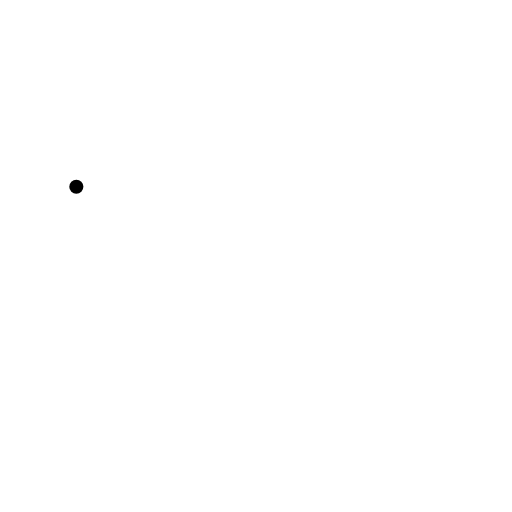
t = 0.00 s
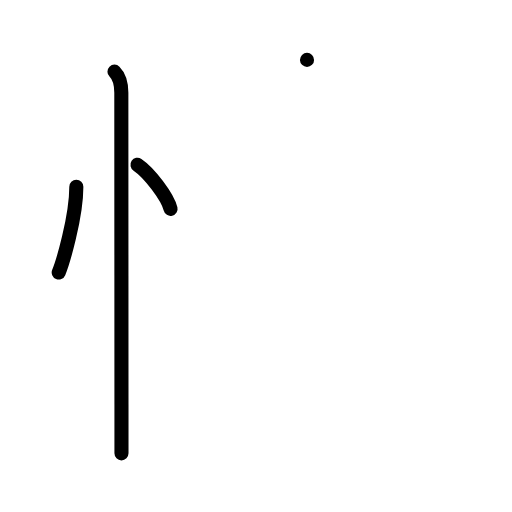
t = 3.00 s
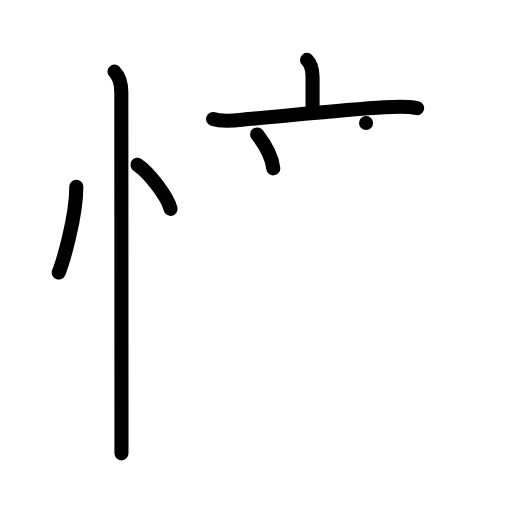
t = 6.00 s
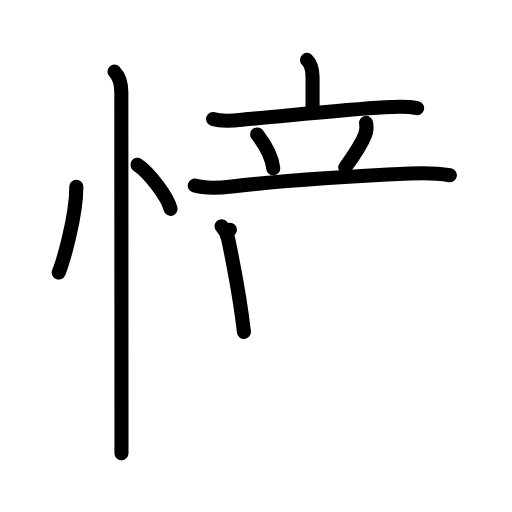
t = 9.00 s
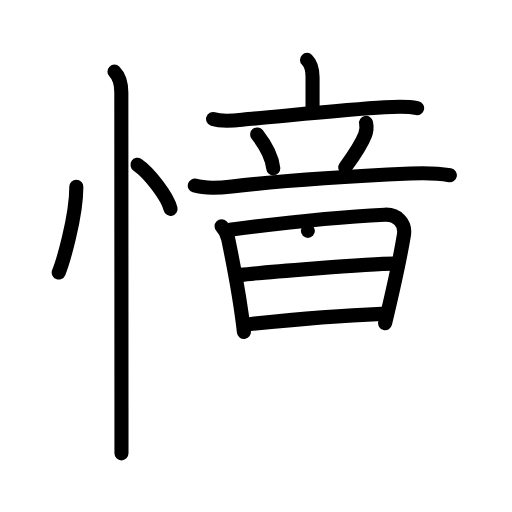
t = 12.00 s
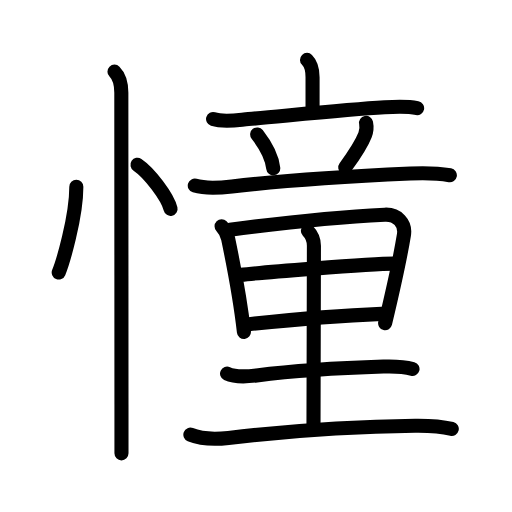
t = 15.00 s

The animated SVG that drew these frames (rendered in a browser with its animation timeline set to each time). Animation: 45 SMIL elements (animate=45); one cycle of 15.00 s.

<?xml version="1.0" encoding="UTF-8"?>
<!--
AniKanjiVG is licensed by CC-BY-SA Paul C. Sommerhoff (https://bitbucket.org/sommerhoff/anikanjivg).
AniKanjiVG uses KanjiVG which is licensed by CC-BY-SA Ulrich Apel (http://kanjivg.tagaini.net).
See also http://creativecommons.org/licenses/by-sa/3.0/
-->
<svg xmlns:kvg='http://kanjivg.tagaini.net' xmlns='http://www.w3.org/2000/svg' width='109' height='109' viewBox='0 0 109 109' style='fill:none;stroke:#000000;stroke-width:3;stroke-linecap:round;stroke-linejoin:round;' id="kvg:kanji_061a7"><g id="kvg:061a7" kvg:element="憧"><g id="kvg:061a7-g1" kvg:element="忄" kvg:variant="true" kvg:original="心" kvg:position="left" kvg:radical="general"><path id="kvg:061a7-s1" kvg:type="㇔" d="M16.25,39.75c0,6.61-2.97,16.36-3.75,18.25"><animate attributeName="d" begin="0.0s" dur="1.0s" from="M16.25,39.75C16.25,39.75,16.25,39.75,16.25,39.75" to="M16.25,39.75c0,6.61-2.97,16.36-3.75,18.25" />
</path>
<path id="kvg:061a7-s2" kvg:type="㇔" d="M29.27,35.08c2.49,1.66,6.42,6.81,7.04,9.38"><animate attributeName="d" begin="1.0s" dur="1.0s" from="M29.27,35.08C29.27,35.08,29.27,35.08,29.27,35.08" to="M29.27,35.08c2.49,1.66,6.42,6.81,7.04,9.38" />
<animate attributeName="d" begin="0s" dur="1.0s" from="M-100,-100" to="M-100,-100" />
</path>
<path id="kvg:061a7-s3" kvg:type="㇑" d="M24.37,15.25c1.19,1.19,1.46,2.75,1.46,4.5c0,0.83,0.02,44.91,0.03,66.38c0,4.89,0,8.61,0,10.38"><animate attributeName="d" begin="2.0s" dur="0.3333333333333333s" from="M24.37,15.25C24.37,15.25,24.37,15.25,24.37,15.25" to="M24.37,15.25c1.19,1.19,1.46,2.75,1.46,4.5" />
<animate attributeName="d" begin="2.3333333333333335s" dur="0.3333333333333333s" from="M24.37,15.25c1.19,1.19,1.46,2.75,1.46,4.5c0,0,0,0,0,0,0" to="M24.37,15.25c1.19,1.19,1.46,2.75,1.46,4.5c0,0.83,0.02,44.91,0.03,66.38" />
<animate attributeName="d" begin="2.6666666666666665s" dur="0.3333333333333333s" from="M24.37,15.25c1.19,1.19,1.46,2.75,1.46,4.5c0,0.83,0.02,44.91,0.03,66.38c0,0,0,0,0,0,0" to="M24.37,15.25c1.19,1.19,1.46,2.75,1.46,4.5c0,0.83,0.02,44.91,0.03,66.38c0,4.89,0,8.61,0,10.38" />
<animate attributeName="d" begin="0s" dur="2.0s" from="M-100,-100" to="M-100,-100" />
</path>
</g>
<g id="kvg:061a7-g2" kvg:element="童" kvg:position="right"><g id="kvg:061a7-g3" kvg:element="立" kvg:position="top"><g id="kvg:061a7-g4" kvg:element="亠" kvg:position="top"><path id="kvg:061a7-s4" kvg:type="㇑a" d="M65.36,12.75c0.95,0.95,1.18,2.16,1.18,3.68c0,1.53,0,3.44,0,6.3"><animate attributeName="d" begin="3.0s" dur="0.5s" from="M65.36,12.75C65.36,12.75,65.36,12.75,65.36,12.75" to="M65.36,12.75c0.95,0.95,1.18,2.16,1.18,3.68" />
<animate attributeName="d" begin="3.5s" dur="0.5s" from="M65.36,12.75c0.95,0.95,1.18,2.16,1.18,3.68c0,0,0,0,0,0,0" to="M65.36,12.75c0.95,0.95,1.18,2.16,1.18,3.68c0,1.53,0,3.44,0,6.3" />
<animate attributeName="d" begin="0s" dur="3.0s" from="M-100,-100" to="M-100,-100" />
</path>
<path id="kvg:061a7-s5" kvg:type="㇐" d="M45.36,25.35c2.35,0.74,5.14,0.21,7.53,0c7.55-0.65,20.88-2.02,28.99-2.5c2.33-0.14,4.62-0.28,6.92,0.16"><animate attributeName="d" begin="4.0s" dur="0.3333333333333333s" from="M45.36,25.35C45.36,25.35,45.36,25.35,45.36,25.35" to="M45.36,25.35c2.35,0.74,5.14,0.21,7.53,0" />
<animate attributeName="d" begin="4.333333333333333s" dur="0.3333333333333333s" from="M45.36,25.35c2.35,0.74,5.14,0.21,7.53,0c0,0,0,0,0,0,0" to="M45.36,25.35c2.35,0.74,5.14,0.21,7.53,0c7.55-0.65,20.88-2.02,28.99-2.5" />
<animate attributeName="d" begin="4.666666666666667s" dur="0.3333333333333333s" from="M45.36,25.35c2.35,0.74,5.14,0.21,7.53,0c7.55-0.65,20.88-2.02,28.99-2.5c0,0,0,0,0,0,0" to="M45.36,25.35c2.35,0.74,5.14,0.21,7.53,0c7.55-0.65,20.88-2.02,28.99-2.5c2.33-0.14,4.62-0.28,6.92,0.16" />
<animate attributeName="d" begin="0s" dur="4.0s" from="M-100,-100" to="M-100,-100" />
</path>
</g>
<g id="kvg:061a7-g5" kvg:position="bottom"><path id="kvg:061a7-s6" kvg:type="㇔" d="M54.75,28.62c2.21,2.84,3.22,5.34,3.42,7.22"><animate attributeName="d" begin="5.0s" dur="1.0s" from="M54.75,28.62C54.75,28.62,54.75,28.62,54.75,28.62" to="M54.75,28.62c2.21,2.84,3.22,5.34,3.42,7.22" />
<animate attributeName="d" begin="0s" dur="5.0s" from="M-100,-100" to="M-100,-100" />
</path>
<path id="kvg:061a7-s7" kvg:type="㇒" d="M77.93,26.17c0.2,0.96,0.07,1.83-0.21,2.55c-0.72,1.85-3.13,5.43-4.22,6.91"><animate attributeName="d" begin="6.0s" dur="0.5s" from="M77.93,26.17C77.93,26.17,77.93,26.17,77.93,26.17" to="M77.93,26.17c0.2,0.96,0.07,1.83-0.21,2.55" />
<animate attributeName="d" begin="6.5s" dur="0.5s" from="M77.93,26.17c0.2,0.96,0.07,1.83-0.21,2.55c0,0,0,0,0,0,0" to="M77.93,26.17c0.2,0.96,0.07,1.83-0.21,2.55c-0.72,1.85-3.13,5.43-4.22,6.91" />
<animate attributeName="d" begin="0s" dur="6.0s" from="M-100,-100" to="M-100,-100" />
</path>
<path id="kvg:061a7-s8" kvg:type="㇐" d="M41.47,39.51c2.35,0.7,5.48,0.46,7.91,0.18c12.11-1.39,26.02-2.2,37.99-2.75c2.96-0.14,5.51-0.14,8.4,0.38"><animate attributeName="d" begin="7.0s" dur="0.3333333333333333s" from="M41.47,39.51C41.47,39.51,41.47,39.51,41.47,39.51" to="M41.47,39.51c2.35,0.7,5.48,0.46,7.91,0.18" />
<animate attributeName="d" begin="7.333333333333333s" dur="0.3333333333333333s" from="M41.47,39.51c2.35,0.7,5.48,0.46,7.91,0.18c0,0,0,0,0,0,0" to="M41.47,39.51c2.35,0.7,5.48,0.46,7.91,0.18c12.11-1.39,26.02-2.2,37.99-2.75" />
<animate attributeName="d" begin="7.666666666666667s" dur="0.3333333333333333s" from="M41.47,39.51c2.35,0.7,5.48,0.46,7.91,0.18c12.11-1.39,26.02-2.2,37.99-2.75c0,0,0,0,0,0,0" to="M41.47,39.51c2.35,0.7,5.48,0.46,7.91,0.18c12.11-1.39,26.02-2.2,37.99-2.75c2.96-0.14,5.51-0.14,8.4,0.38" />
<animate attributeName="d" begin="0s" dur="7.0s" from="M-100,-100" to="M-100,-100" />
</path>
</g>
</g>
<g id="kvg:061a7-g6" kvg:element="里" kvg:position="bottom"><path id="kvg:061a7-s9" kvg:type="㇑" d="M47.17,48.16C48,49,48.37,49.9,48.57,50.83c1.18,5.67,2.69,13.9,3.36,19.83"><animate attributeName="d" begin="8.0s" dur="0.5s" from="M47.17,48.16C47.17,48.16,47.17,48.16,47.17,48.16" to="M47.17,48.16C48,49,48.37,49.9,48.57,50.83" />
<animate attributeName="d" begin="8.5s" dur="0.5s" from="M47.17,48.16C48,49,48.37,49.9,48.57,50.83c0,0,0,0,0,0,0" to="M47.17,48.16C48,49,48.37,49.9,48.57,50.83c1.18,5.67,2.69,13.9,3.36,19.83" />
<animate attributeName="d" begin="0s" dur="8.0s" from="M-100,-100" to="M-100,-100" />
</path>
<path id="kvg:061a7-s10" kvg:type="㇕a" d="M48.95,48.9c10.68-1.4,24.18-2.77,32.96-3.2c2.68-0.13,4.49,1.83,4.08,4.33c-0.67,4.11-2.33,11.78-4,18.78"><animate attributeName="d" begin="9.0s" dur="0.3333333333333333s" from="M48.95,48.9C48.95,48.9,48.95,48.9,48.95,48.9" to="M48.95,48.9c10.68-1.4,24.18-2.77,32.96-3.2" />
<animate attributeName="d" begin="9.333333333333334s" dur="0.3333333333333333s" from="M48.95,48.9c10.68-1.4,24.18-2.77,32.96-3.2c0,0,0,0,0,0,0" to="M48.95,48.9c10.68-1.4,24.18-2.77,32.96-3.2c2.68-0.13,4.49,1.83,4.08,4.33" />
<animate attributeName="d" begin="9.666666666666666s" dur="0.3333333333333333s" from="M48.95,48.9c10.68-1.4,24.18-2.77,32.96-3.2c2.68-0.13,4.49,1.83,4.08,4.33c0,0,0,0,0,0,0" to="M48.95,48.9c10.68-1.4,24.18-2.77,32.96-3.2c2.68-0.13,4.49,1.83,4.08,4.33c-0.67,4.11-2.33,11.78-4,18.78" />
<animate attributeName="d" begin="0s" dur="9.0s" from="M-100,-100" to="M-100,-100" />
</path>
<path id="kvg:061a7-s11" kvg:type="㇐a" d="M51.24,58.51c3.13-0.36,27.26-2.38,32.67-2.39"><animate attributeName="d" begin="10.0s" dur="1.0s" from="M51.24,58.51C51.24,58.51,51.24,58.51,51.24,58.51" to="M51.24,58.51c3.13-0.36,27.26-2.38,32.67-2.39" />
<animate attributeName="d" begin="0s" dur="10.0s" from="M-100,-100" to="M-100,-100" />
</path>
<path id="kvg:061a7-s12" kvg:type="㇐a" d="M53.01,69.01c7.24-0.76,17.86-1.76,28.23-2.19"><animate attributeName="d" begin="11.0s" dur="1.0s" from="M53.01,69.01C53.01,69.01,53.01,69.01,53.01,69.01" to="M53.01,69.01c7.24-0.76,17.86-1.76,28.23-2.19" />
<animate attributeName="d" begin="0s" dur="11.0s" from="M-100,-100" to="M-100,-100" />
</path>
<path id="kvg:061a7-s13" kvg:type="㇑a" d="M65.54,49.15c0.96,0.96,1.29,1.83,1.29,3.19c0,5.91-0.09,33.54-0.09,38.28"><animate attributeName="d" begin="12.0s" dur="0.5s" from="M65.54,49.15C65.54,49.15,65.54,49.15,65.54,49.15" to="M65.54,49.15c0.96,0.96,1.29,1.83,1.29,3.19" />
<animate attributeName="d" begin="12.5s" dur="0.5s" from="M65.54,49.15c0.96,0.96,1.29,1.83,1.29,3.19c0,0,0,0,0,0,0" to="M65.54,49.15c0.96,0.96,1.29,1.83,1.29,3.19c0,5.91-0.09,33.54-0.09,38.28" />
<animate attributeName="d" begin="0s" dur="12.0s" from="M-100,-100" to="M-100,-100" />
</path>
<path id="kvg:061a7-s14" kvg:type="㇐" d="M48.34,79.54c1.57,0.73,4.63,0.59,6.29,0.38c8.5-1.05,18.54-1.61,27-1.88c2.21-0.07,4.07-0.08,6.19,0.51"><animate attributeName="d" begin="13.0s" dur="0.3333333333333333s" from="M48.34,79.54C48.34,79.54,48.34,79.54,48.34,79.54" to="M48.34,79.54c1.57,0.73,4.63,0.59,6.29,0.38" />
<animate attributeName="d" begin="13.333333333333334s" dur="0.3333333333333333s" from="M48.34,79.54c1.57,0.73,4.63,0.59,6.29,0.38c0,0,0,0,0,0,0" to="M48.34,79.54c1.57,0.73,4.63,0.59,6.29,0.38c8.5-1.05,18.54-1.61,27-1.88" />
<animate attributeName="d" begin="13.666666666666666s" dur="0.3333333333333333s" from="M48.34,79.54c1.57,0.73,4.63,0.59,6.29,0.38c8.5-1.05,18.54-1.61,27-1.88c0,0,0,0,0,0,0" to="M48.34,79.54c1.57,0.73,4.63,0.59,6.29,0.38c8.5-1.05,18.54-1.61,27-1.88c2.21-0.07,4.07-0.08,6.19,0.51" />
<animate attributeName="d" begin="0s" dur="13.0s" from="M-100,-100" to="M-100,-100" />
</path>
<path id="kvg:061a7-s15" kvg:type="㇐" d="M40.53,92.53c2.35,0.95,5.63,0.97,8.1,0.69c12.39-1.43,27.37-2.45,39.74-2.58c2.73-0.03,5.16,0.02,7.81,0.67"><animate attributeName="d" begin="14.0s" dur="0.3333333333333333s" from="M40.53,92.53C40.53,92.53,40.53,92.53,40.53,92.53" to="M40.53,92.53c2.35,0.95,5.63,0.97,8.1,0.69" />
<animate attributeName="d" begin="14.333333333333334s" dur="0.3333333333333333s" from="M40.53,92.53c2.35,0.95,5.63,0.97,8.1,0.69c0,0,0,0,0,0,0" to="M40.53,92.53c2.35,0.95,5.63,0.97,8.1,0.69c12.39-1.43,27.37-2.45,39.74-2.58" />
<animate attributeName="d" begin="14.666666666666666s" dur="0.3333333333333333s" from="M40.53,92.53c2.35,0.95,5.63,0.97,8.1,0.69c12.39-1.43,27.37-2.45,39.74-2.58c0,0,0,0,0,0,0" to="M40.53,92.53c2.35,0.95,5.63,0.97,8.1,0.69c12.39-1.43,27.37-2.45,39.74-2.58c2.73-0.03,5.16,0.02,7.81,0.67" />
<animate attributeName="d" begin="0s" dur="14.0s" from="M-100,-100" to="M-100,-100" />
</path>
</g>
</g>
</g>
</svg>
